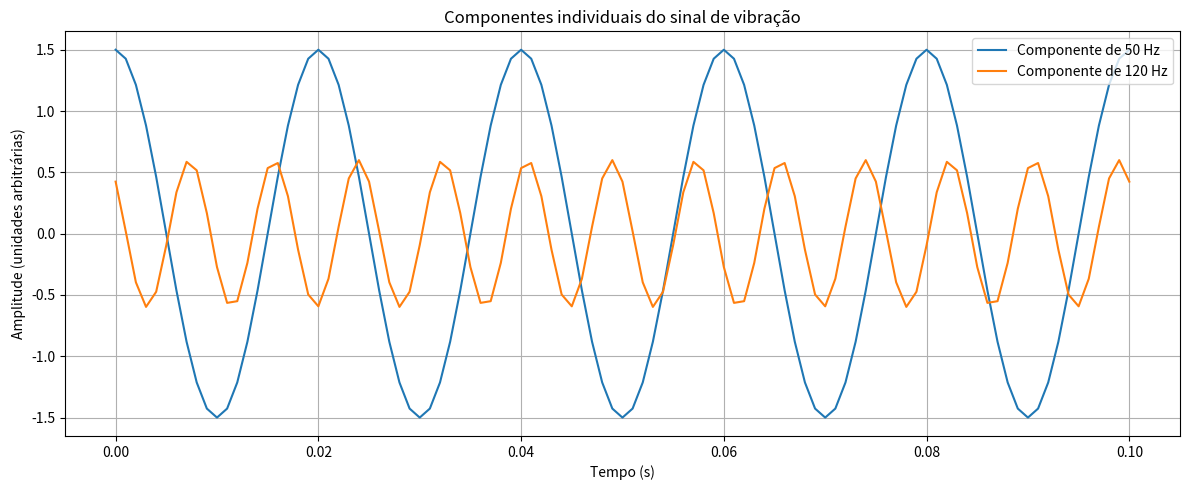
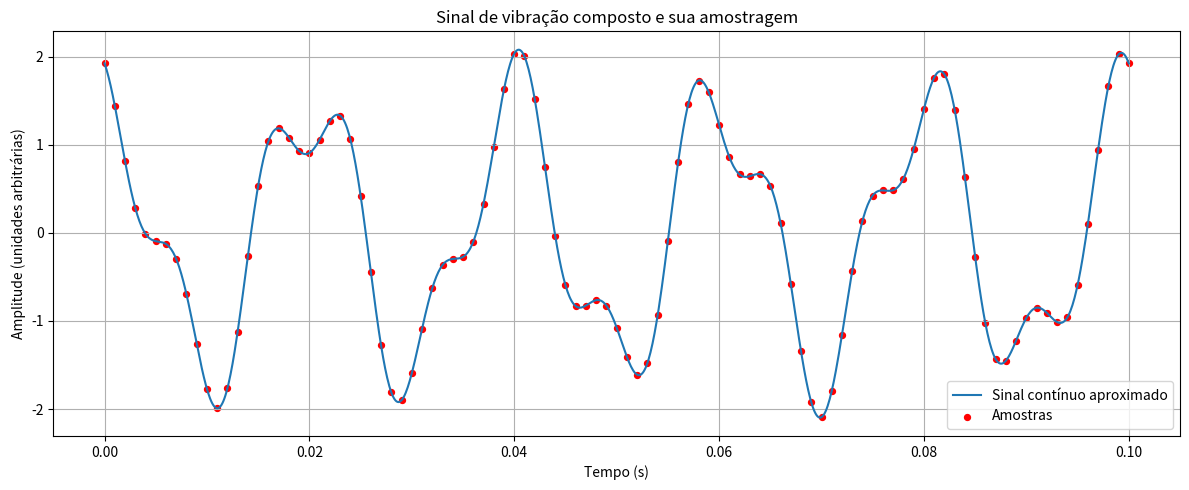
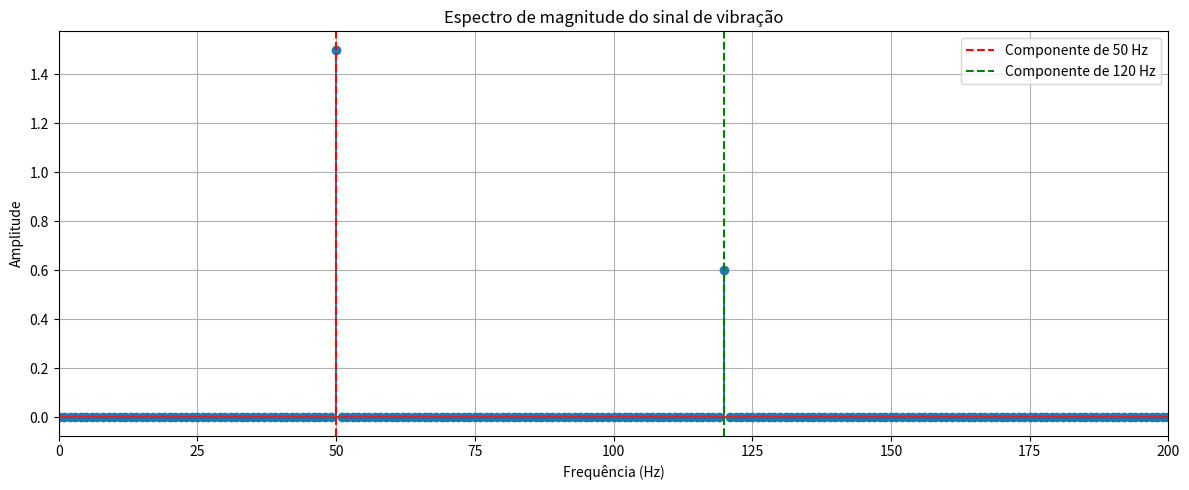
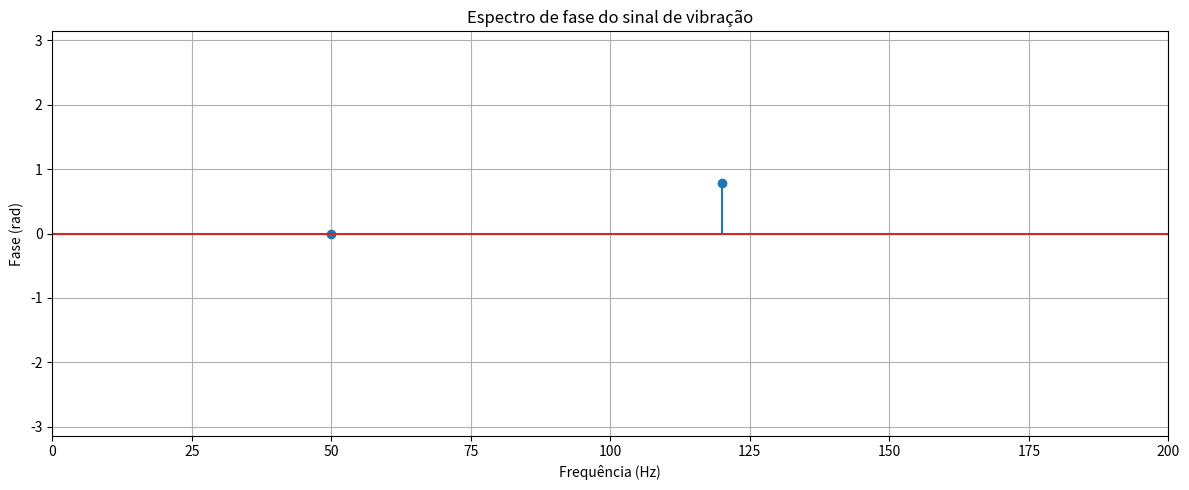

Source code (Python) for these figures, in order:

import numpy as np
import matplotlib.pyplot as plt

# ==========================================
# MINI PROJETO - MONITORAMENTO DE VIBRAÇÕES
# Etapas 2, 3 e 4
# ==========================================

# Parâmetros das componentes do sinal
A1 = 1.5
A2 = 0.6

f1 = 50
f2 = 120

fase1 = 0
fase2 = np.pi / 4

# Parâmetros de amostragem
fs = 1000
duracao = 1.0

Ts = 1 / fs
N = int(fs * duracao)

# Vetor de tempo discreto
n = np.arange(N)
t = n * Ts

# Sinal de vibração composto
x1 = A1 * np.cos(2 * np.pi * f1 * t + fase1)
x2 = A2 * np.cos(2 * np.pi * f2 * t + fase2)

x = x1 + x2

# Sinal contínuo aproximado para visualização
t_continuo = np.linspace(0, duracao, 10000, endpoint=False)

x_continuo = (
    A1 * np.cos(2 * np.pi * f1 * t_continuo + fase1)
    + A2 * np.cos(2 * np.pi * f2 * t_continuo + fase2)
)

# ==========================================
# ANÁLISE ESPECTRAL
# ==========================================

# FFT unilateral para sinais reais
X = np.fft.rfft(x)

frequencias = np.fft.rfftfreq(N, d=Ts)

# Espectro de amplitude
amplitude = np.abs(X) / N

if N % 2 == 0:
    amplitude[1:-1] *= 2
else:
    amplitude[1:] *= 2

# Espectro de fase
fase = np.angle(X)

# Resolução espectral
resolucao = fs / N

# Identificação das componentes
indice_f1 = np.argmin(np.abs(frequencias - f1))
indice_f2 = np.argmin(np.abs(frequencias - f2))

# Exibir apenas fases de componentes significativas
limiar = 0.01 * np.max(amplitude)

fase_visivel = np.where(amplitude > limiar, fase, np.nan)

# ==========================================
# RESULTADOS NUMÉRICOS
# ==========================================

print("=== PARÂMETROS DA SIMULAÇÃO ===")
print(f"Frequência de amostragem: {fs} Hz")
print(f"Frequência de Nyquist: {fs / 2:.1f} Hz")
print(f"Número de amostras: {N}")
print(f"Período de amostragem: {Ts:.4f} s")
print(f"Duração: {duracao:.2f} s")
print(f"Resolução espectral: {resolucao:.2f} Hz")

print("\n=== COMPONENTES IDENTIFICADAS ===")

for indice in [indice_f1, indice_f2]:
    print(
        f"Frequência: {frequencias[indice]:.1f} Hz | "
        f"Amplitude: {amplitude[indice]:.4f} | "
        f"Fase: {fase[indice]:.4f} rad"
    )

# ==========================================
# GRÁFICO 1 - COMPONENTES INDIVIDUAIS
# ==========================================

plt.figure(figsize=(12, 5))

intervalo = t <= 0.1

plt.plot(t[intervalo], x1[intervalo],
         label="Componente de 50 Hz")

plt.plot(t[intervalo], x2[intervalo],
         label="Componente de 120 Hz")

plt.title("Componentes individuais do sinal de vibração")
plt.xlabel("Tempo (s)")
plt.ylabel("Amplitude (unidades arbitrárias)")
plt.grid(True)
plt.legend()
plt.tight_layout()
plt.show()

# ==========================================
# GRÁFICO 2 - SINAL COMPOSTO E AMOSTRAGEM
# ==========================================

plt.figure(figsize=(12, 5))

intervalo_continuo = t_continuo <= 0.1
intervalo_amostras = t <= 0.1

plt.plot(
    t_continuo[intervalo_continuo],
    x_continuo[intervalo_continuo],
    label="Sinal contínuo aproximado"
)

plt.scatter(
    t[intervalo_amostras],
    x[intervalo_amostras],
    color="red",
    s=18,
    label="Amostras"
)

plt.title("Sinal de vibração composto e sua amostragem")
plt.xlabel("Tempo (s)")
plt.ylabel("Amplitude (unidades arbitrárias)")
plt.grid(True)
plt.legend()
plt.tight_layout()
plt.show()

# ==========================================
# GRÁFICO 3 - ESPECTRO DE MAGNITUDE
# ==========================================

plt.figure(figsize=(12, 5))

plt.stem(frequencias, amplitude)

plt.axvline(
    f1, color="red", linestyle="--",
    label=f"Componente de {f1} Hz"
)

plt.axvline(
    f2, color="green", linestyle="--",
    label=f"Componente de {f2} Hz"
)

plt.title("Espectro de magnitude do sinal de vibração")
plt.xlabel("Frequência (Hz)")
plt.ylabel("Amplitude")
plt.xlim(0, 200)
plt.grid(True)
plt.legend()
plt.tight_layout()
plt.show()

# ==========================================
# GRÁFICO 4 - ESPECTRO DE FASE
# ==========================================

plt.figure(figsize=(12, 5))

plt.stem(frequencias, fase_visivel)

plt.title("Espectro de fase do sinal de vibração")
plt.xlabel("Frequência (Hz)")
plt.ylabel("Fase (rad)")
plt.xlim(0, 200)
plt.ylim(-np.pi, np.pi)
plt.grid(True)
plt.tight_layout()
plt.show()
